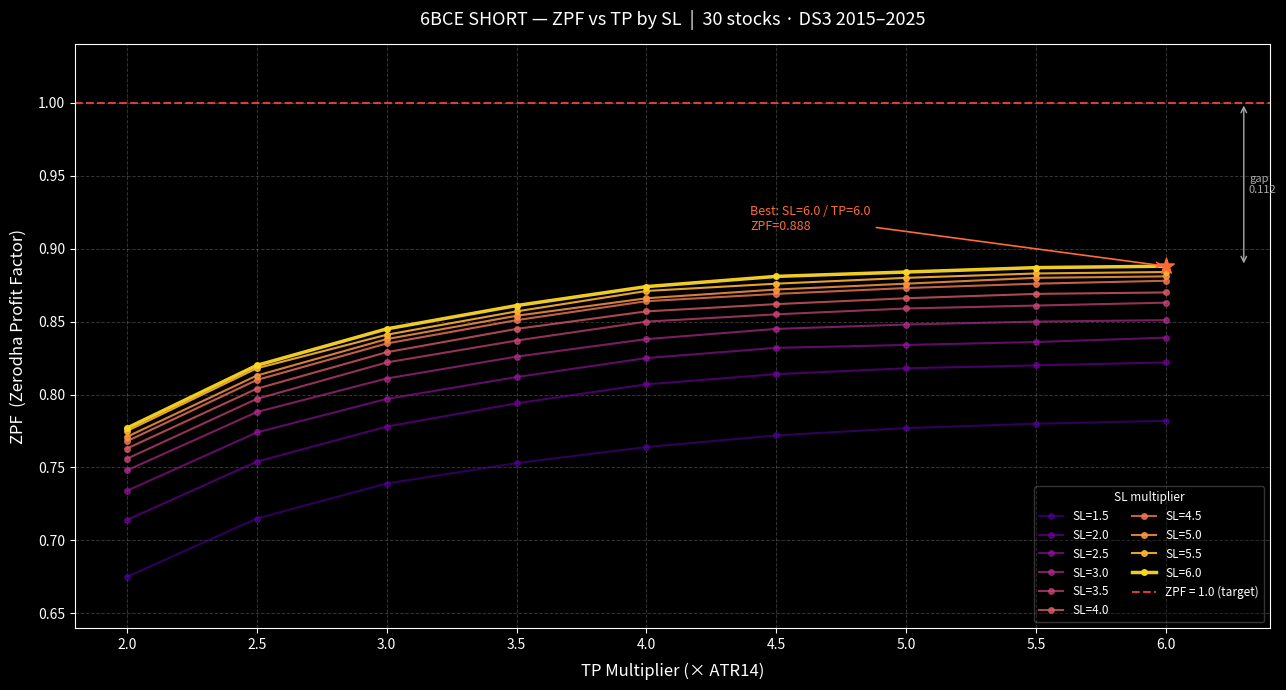

This chart was generated by the following Python code: (Note: this script raises an exception after producing the figure.)
import numpy as np
import matplotlib
matplotlib.use('Agg')
import matplotlib.pyplot as plt
import matplotlib.cm as cm
import os

plt.style.use('dark_background')

SL_VALS  = [1.5, 2.0, 2.5, 3.0, 3.5, 4.0, 4.5, 5.0, 5.5, 6.0]
TP_VALS = [2.0, 2.5, 3.0, 3.5, 4.0, 4.5, 5.0, 5.5, 6.0]

# ZPF grid — rows = SL, cols = TP (from 6BCE sweep, DS3 30 stocks 2015-2025)
zpf = np.array([
    [0.675, 0.715, 0.739, 0.753, 0.764, 0.772, 0.777, 0.780, 0.782],
    [0.714, 0.754, 0.778, 0.794, 0.807, 0.814, 0.818, 0.820, 0.822],
    [0.734, 0.774, 0.797, 0.812, 0.825, 0.832, 0.834, 0.836, 0.839],
    [0.748, 0.788, 0.811, 0.826, 0.838, 0.845, 0.848, 0.850, 0.851],
    [0.756, 0.797, 0.822, 0.837, 0.850, 0.855, 0.859, 0.861, 0.863],
    [0.763, 0.804, 0.829, 0.845, 0.857, 0.862, 0.866, 0.869, 0.870],
    [0.768, 0.810, 0.835, 0.851, 0.864, 0.869, 0.873, 0.876, 0.878],
    [0.771, 0.813, 0.838, 0.854, 0.866, 0.872, 0.876, 0.880, 0.881],
    [0.775, 0.818, 0.841, 0.857, 0.871, 0.876, 0.880, 0.883, 0.884],
    [0.777, 0.820, 0.845, 0.861, 0.874, 0.881, 0.884, 0.887, 0.888],
])

fig, ax = plt.subplots(figsize=(13, 7))

# Sequential color: low SL = muted cyan, high SL = bright yellow (plasma ramp)
colors = cm.plasma(np.linspace(0.15, 0.92, len(SL_VALS)))

for idx, sl in enumerate(SL_VALS):
    lw   = 1.5 if idx < len(SL_VALS) - 1 else 2.5  # thicker line for best SL
    alpha = 0.55 + 0.045 * idx                       # higher SL = more opaque
    ax.plot(TP_VALS, zpf[idx], color=colors[idx],
            linewidth=lw, alpha=alpha, marker='o', markersize=4,
            label=f'SL={sl}')

# Viability threshold
ax.axhline(1.0, color='#ff4444', linewidth=1.5, linestyle='--', alpha=0.85, label='ZPF = 1.0 (target)')

# Best combo marker: SL=6.0 / TP=6.0 → last row, last col
best_tp = TP_VALS[-1]
best_zpf = zpf[-1, -1]
ax.scatter(best_tp, best_zpf, color='#ff6b35', s=140, zorder=5, marker='*')
ax.annotate(f'Best: SL=6.0 / TP=6.0\nZPF={best_zpf:.3f}',
            xy=(best_tp, best_zpf),
            xytext=(best_tp - 1.6, best_zpf + 0.025),
            color='#ff6b35', fontsize=9,
            arrowprops=dict(arrowstyle='->', color='#ff6b35', lw=1.2))

# Axes
ax.set_xlim(1.8, 6.4)
ax.set_ylim(0.64, 1.04)
ax.set_xticks(TP_VALS)
ax.set_xticklabels([str(t) for t in TP_VALS], fontsize=10)
ax.set_xlabel('TP Multiplier (× ATR14)', fontsize=12, labelpad=8)
ax.set_ylabel('ZPF  (Zerodha Profit Factor)', fontsize=12, labelpad=8)
ax.set_title('6BCE SHORT — ZPF vs TP by SL  |  30 stocks · DS3 2015–2025',
             fontsize=13, pad=14)

# Grid
ax.grid(True, linestyle='--', alpha=0.2, linewidth=0.7)

# Legend — SL lines + threshold
handles, labels = ax.get_legend_handles_labels()
ax.legend(handles, labels, fontsize=8.5, loc='lower right',
          framealpha=0.25, ncol=2, title='SL multiplier', title_fontsize=8.5)

# Gap annotation
gap = 1.0 - best_zpf
ax.annotate('', xy=(6.3, 1.0), xytext=(6.3, best_zpf),
            arrowprops=dict(arrowstyle='<->', color='#aaaaaa', lw=1.0))
ax.text(6.32, (1.0 + best_zpf) / 2, f'gap\n{gap:.3f}',
        color='#aaaaaa', fontsize=8, va='center')

plt.tight_layout()
out = os.path.join(os.path.dirname(os.path.abspath(__file__)), 'chart_zpf_lines_6bce.png')
plt.savefig(out, dpi=150, bbox_inches='tight', facecolor=fig.get_facecolor())
print(f'Saved: {out}')
